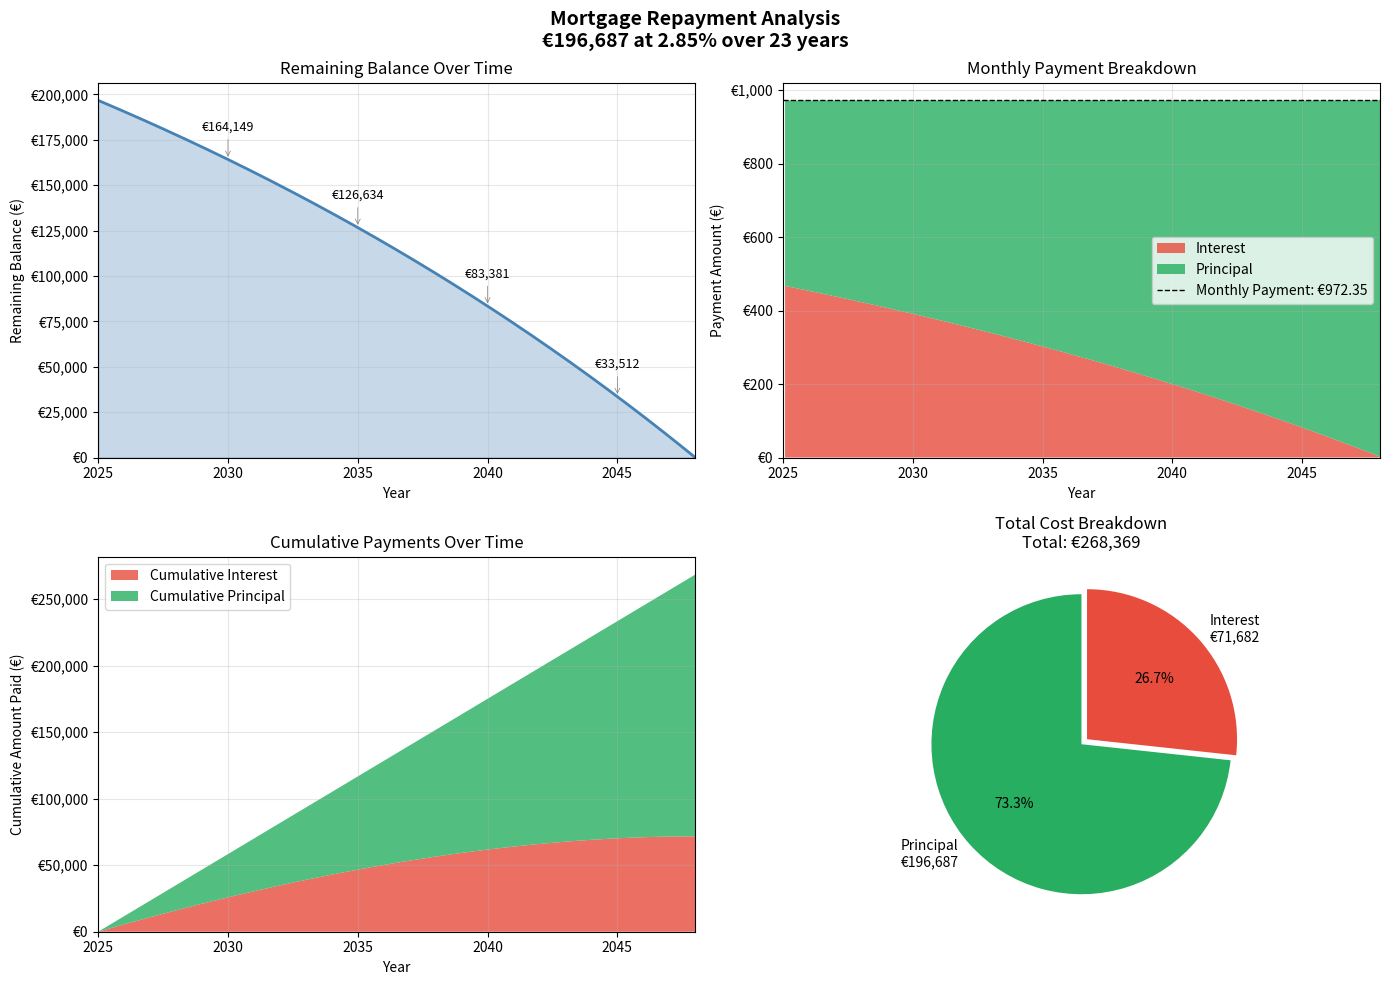

Reproduce this figure in Python.
"""
Mortgage Repayment Visualisation
Principal: €196,687
Rate: 2.85% annual
Term: 23 years
"""

import matplotlib.pyplot as plt
import numpy as np

# Mortgage parameters
principal = 196_687
annual_rate = 2.85 / 100
term_years = 23
payments_made = 0
start_year = 2025  # Year mortgage begins

# Calculate monthly values
monthly_rate = annual_rate / 12
total_payments = term_years * 12
remaining_payments = total_payments - payments_made

# Monthly payment calculation (standard amortization formula)
monthly_payment = principal * (monthly_rate * (1 + monthly_rate)**total_payments) / ((1 + monthly_rate)**total_payments - 1)

# Generate amortization schedule
balance = principal
balances = [balance]
principal_payments = []
interest_payments = []
cumulative_principal = [0]
cumulative_interest = [0]

for month in range(1, total_payments + 1):
    interest = balance * monthly_rate
    principal_paid = monthly_payment - interest
    balance -= principal_paid

    balances.append(max(0, balance))
    principal_payments.append(principal_paid)
    interest_payments.append(interest)
    cumulative_principal.append(cumulative_principal[-1] + principal_paid)
    cumulative_interest.append(cumulative_interest[-1] + interest)

# Calculate summary statistics
total_interest = sum(interest_payments)
total_cost = principal + total_interest

# Print summary
print("=" * 50)
print("MORTGAGE SUMMARY")
print("=" * 50)
print(f"Loan Amount:        €{principal:,.2f}")
print(f"Interest Rate:      {annual_rate*100:.2f}%")
print(f"Term:               {term_years} years ({total_payments} payments)")
print(f"Monthly Payment:    €{monthly_payment:,.2f}")
print(f"Total Interest:     €{total_interest:,.2f}")
print(f"Total Cost:         €{total_cost:,.2f}")
print("=" * 50)

# Create visualisations
fig, axes = plt.subplots(2, 2, figsize=(14, 10))
fig.suptitle(f'Mortgage Repayment Analysis\n€{principal:,} at {annual_rate*100:.2f}% over {term_years} years',
             fontsize=14, fontweight='bold')

months = np.arange(0, total_payments + 1)
payment_months = np.arange(1, total_payments + 1)
years = start_year + months / 12  # Actual calendar years
payment_years = start_year + payment_months / 12
end_year = start_year + term_years

# Plot 1: Balance over time
ax1 = axes[0, 0]
ax1.fill_between(years, balances, alpha=0.3, color='steelblue')
ax1.plot(years, balances, color='steelblue', linewidth=2)
ax1.set_xlabel('Year')
ax1.set_ylabel('Remaining Balance (€)')
ax1.set_title('Remaining Balance Over Time')
ax1.set_xlim(start_year, end_year)
ax1.set_ylim(0, principal * 1.05)
ax1.grid(True, alpha=0.3)
ax1.yaxis.set_major_formatter(plt.FuncFormatter(lambda x, p: f'€{x:,.0f}'))
ax1.xaxis.set_major_locator(plt.MultipleLocator(5))

# Add markers at key points
for year_offset in [5, 10, 15, 20]:
    if year_offset <= term_years:
        idx = year_offset * 12
        ax1.annotate(f'€{balances[idx]:,.0f}',
                    xy=(start_year + year_offset, balances[idx]),
                    xytext=(start_year + year_offset, balances[idx] + principal*0.08),
                    ha='center', fontsize=9,
                    arrowprops=dict(arrowstyle='->', color='gray', lw=0.5))

# Plot 2: Monthly payment breakdown (stacked area)
ax2 = axes[0, 1]
ax2.stackplot(payment_years, interest_payments, principal_payments,
              labels=['Interest', 'Principal'],
              colors=['#e74c3c', '#27ae60'], alpha=0.8)
ax2.axhline(y=monthly_payment, color='black', linestyle='--', linewidth=1, label=f'Monthly Payment: €{monthly_payment:,.2f}')
ax2.set_xlabel('Year')
ax2.set_ylabel('Payment Amount (€)')
ax2.set_title('Monthly Payment Breakdown')
ax2.set_xlim(start_year, end_year)
ax2.legend(loc='right')
ax2.grid(True, alpha=0.3)
ax2.yaxis.set_major_formatter(plt.FuncFormatter(lambda x, p: f'€{x:,.0f}'))
ax2.xaxis.set_major_locator(plt.MultipleLocator(5))

# Plot 3: Cumulative payments over time
ax3 = axes[1, 0]
ax3.stackplot(years, cumulative_interest, cumulative_principal,
              labels=['Cumulative Interest', 'Cumulative Principal'],
              colors=['#e74c3c', '#27ae60'], alpha=0.8)
ax3.set_xlabel('Year')
ax3.set_ylabel('Cumulative Amount Paid (€)')
ax3.set_title('Cumulative Payments Over Time')
ax3.set_xlim(start_year, end_year)
ax3.legend(loc='upper left')
ax3.grid(True, alpha=0.3)
ax3.yaxis.set_major_formatter(plt.FuncFormatter(lambda x, p: f'€{x:,.0f}'))
ax3.xaxis.set_major_locator(plt.MultipleLocator(5))

# Plot 4: Summary pie chart
ax4 = axes[1, 1]
sizes = [principal, total_interest]
labels = [f'Principal\n€{principal:,.0f}', f'Interest\n€{total_interest:,.0f}']
colors = ['#27ae60', '#e74c3c']
explode = (0, 0.05)

wedges, texts, autotexts = ax4.pie(sizes, explode=explode, labels=labels, colors=colors,
                                   autopct='%1.1f%%', startangle=90,
                                   textprops={'fontsize': 10})
ax4.set_title(f'Total Cost Breakdown\nTotal: €{total_cost:,.0f}')

plt.tight_layout()
plt.savefig('mortgage_visualisation.png', dpi=150, bbox_inches='tight')
plt.show()

print(f"\nVisualisation saved to 'mortgage_visualisation.png'")
